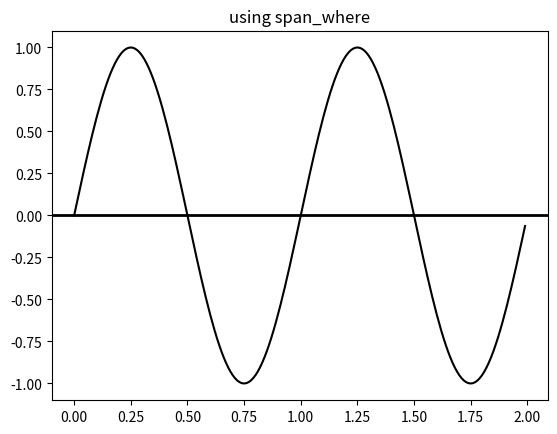

Write the Python code that produced this figure. (Note: this script raises an exception after producing the figure.)
import numpy as np
import matplotlib.pyplot as plt
import matplotlib.collections as collections



def main():
    t = np.arange(0.0, 2, 0.01)
    s1 = np.sin(2*np.pi*t)
    s2 = 1.2*np.sin(4*np.pi*t)


    fig, ax = plt.subplots()
    ax.set_title('using span_where')
    ax.plot(t, s1, color='black')
    ax.axhline(0, color='black', lw=2)

    collection = collections.BrokenBarHCollection.span_where(
        t, ymin=0, ymax=1, where=s1 > 0, facecolor='green', alpha=0.5)
    ax.add_collection(collection)

    collection = collections.BrokenBarHCollection.span_where(
        t, ymin=-1, ymax=0, where=s1 < 0, facecolor='red', alpha=0.5)
    ax.add_collection(collection)


    plt.show()

if __name__ == "__main__":
    main()